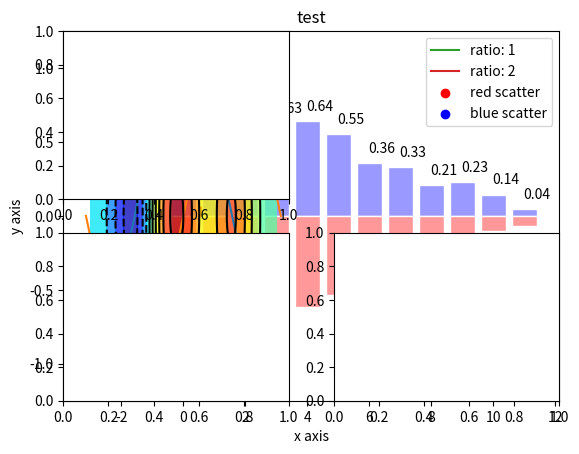

Write Python code to recreate this figure.
import numpy as np
import matplotlib.pyplot as plt

X = np.linspace(-np.pi, np.pi, 256)
C,S = np.cos(X), np.sin(X)

plt.plot(X,C)
plt.plot(X,S)

#plt.show() is a must to draw in our notebook
plt.show()

X = [1, 2, 3, 4, 5]
Y = [2, 3, 4, 5, 6]
plt.plot(X, Y, label = 'ratio: 1')
plt.plot(X, [i * 2 for i in Y], label = 'ratio: 2')
plt.title('test')
plt.xlabel('x axis')
plt.ylabel('y axis')
# draw our legend box
plt.legend()
plt.show()

x_axis_first = np.random.uniform(size = [10])
x_axis_second = np.random.uniform(size = [10])
y_axis_first = np.random.uniform(size = [10])
y_axis_second = np.random.uniform(size = [10])
plt.scatter(x_axis_first, y_axis_first, color = 'r', label = 'red scatter')
plt.scatter(x_axis_second, y_axis_second, color = 'b', label = 'blue scatter')
plt.title('test')
plt.xlabel('x axis')
plt.ylabel('y axis')
# draw our legend box
plt.legend()
plt.show()

n = 12
X = np.arange(n)
Y1 = (1-X/float(n)) * np.random.uniform(0.5,1.0,n)
Y2 = (1-X/float(n)) * np.random.uniform(0.5,1.0,n)

plt.bar(X, +Y1, facecolor='#9999ff', edgecolor='white')
plt.bar(X, -Y2, facecolor='#ff9999', edgecolor='white')

for x,y in zip(X,Y1):
    plt.text(x+0.4, y+0.05, '%.2f' % y, ha='center', va= 'bottom')

plt.ylim(-1.25,+1.25)
plt.show()

def f(x,y): return (1-x/2+x**5+y**3)*np.exp(-x**2-y**2)

n = 256
x = np.linspace(-3,3,n)
y = np.linspace(-3,3,n)
X,Y = np.meshgrid(x,y)

plt.contourf(X, Y, f(X,Y), 8, alpha=.75, cmap='jet')
C = plt.contour(X, Y, f(X,Y), 8, colors='black', linewidth=.5)
plt.show()

plt.subplot(2,2,1)
plt.subplot(2,2,3)
plt.subplot(2,2,4)

plt.show()

from mpl_toolkits.mplot3d import Axes3D

fig = plt.figure()
ax = Axes3D(fig)
X = np.arange(-4, 4, 0.25)
Y = np.arange(-4, 4, 0.25)
X, Y = np.meshgrid(X, Y)
R = np.sqrt(X**2 + Y**2)
Z = np.sin(R)

ax.plot_surface(X, Y, Z, rstride=1, cstride=1, cmap='hot')

plt.show()



